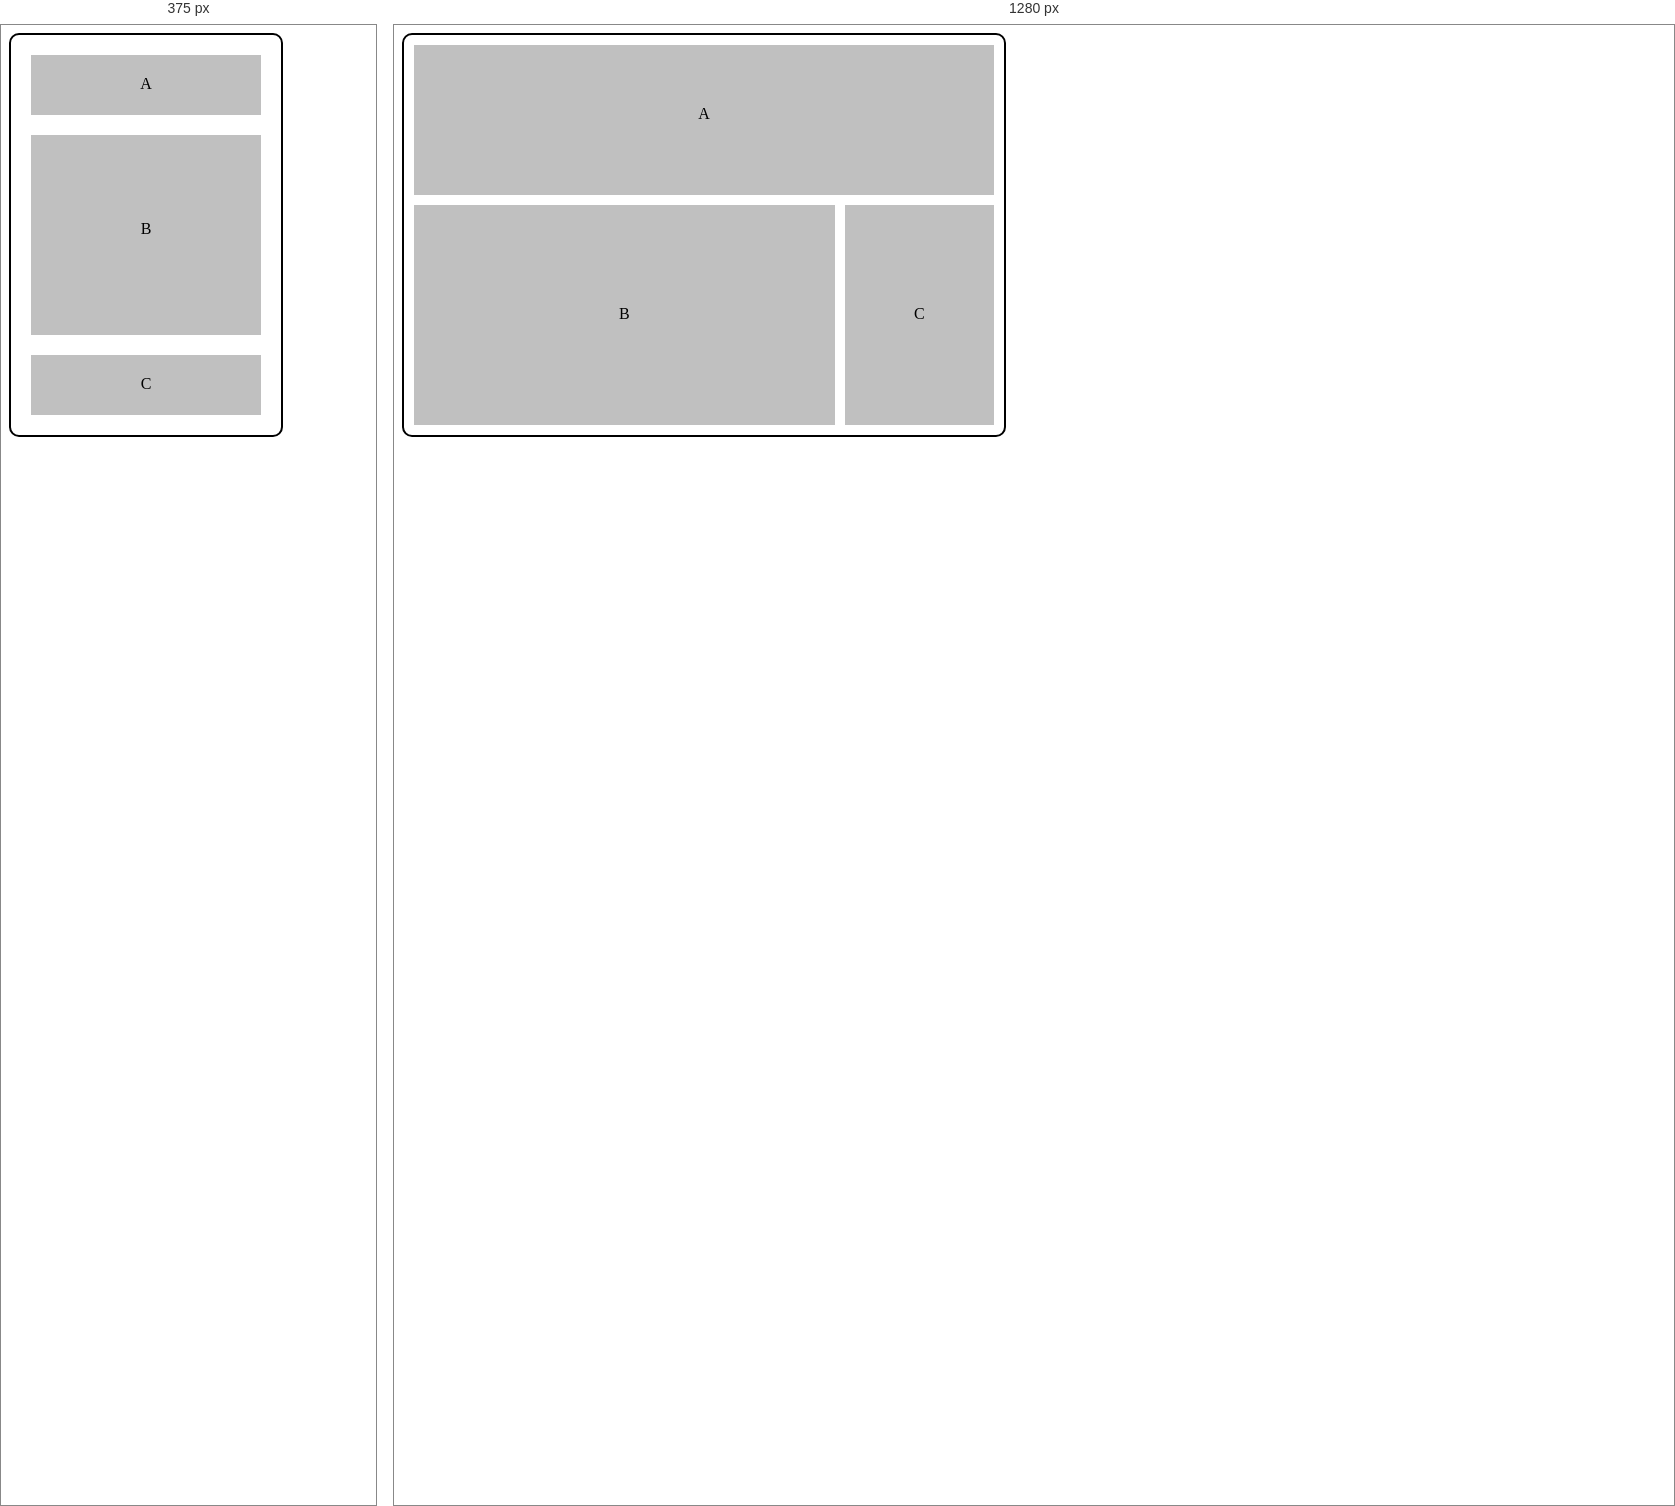
Rendered at 375 px and 1280 px, left to right.

<!-- file: hw4_2.html -->
<!doctype html>
<html lang="en">
<head>
    <meta charset="UTF-8">
    <meta name="viewport"
          content="width=device-width, user-scalable=no, initial-scale=1.0, maximum-scale=1.0, minimum-scale=1.0">
    <meta http-equiv="X-UA-Compatible" content="ie=edge">
    <title>Document</title>
    <link rel="stylesheet" href="hw4_2.css">
</head>
<body>
<div class="wrap">
    <div class="a">A</div>
    <div class="long">
        <div class="b">B</div>
        <div class="c">C</div>
    </div>
</div>

</body>
</html>

/* @media block from hw4_2.css */
@media screen and (max-width: 600px) {
    .wrap {
        width: 270px;
        height: 400px;
    }
    .a {
        width: 230px;
        height: 60px;
        margin: 20px;
        padding-top: 20px;
    }
    .b {
        width: 230px;
        height: 200px;
        margin: 0 20px 0 20px;
        padding-top: 85px;
    }
    .c {
        width: 230px;
        height: 60px;
        margin: 20px;
        box-sizing: border-box;
        padding-top: 20px;
    }
    .long {
        width: 230px;
        height: 300px;
        flex-direction: column;
    }
}